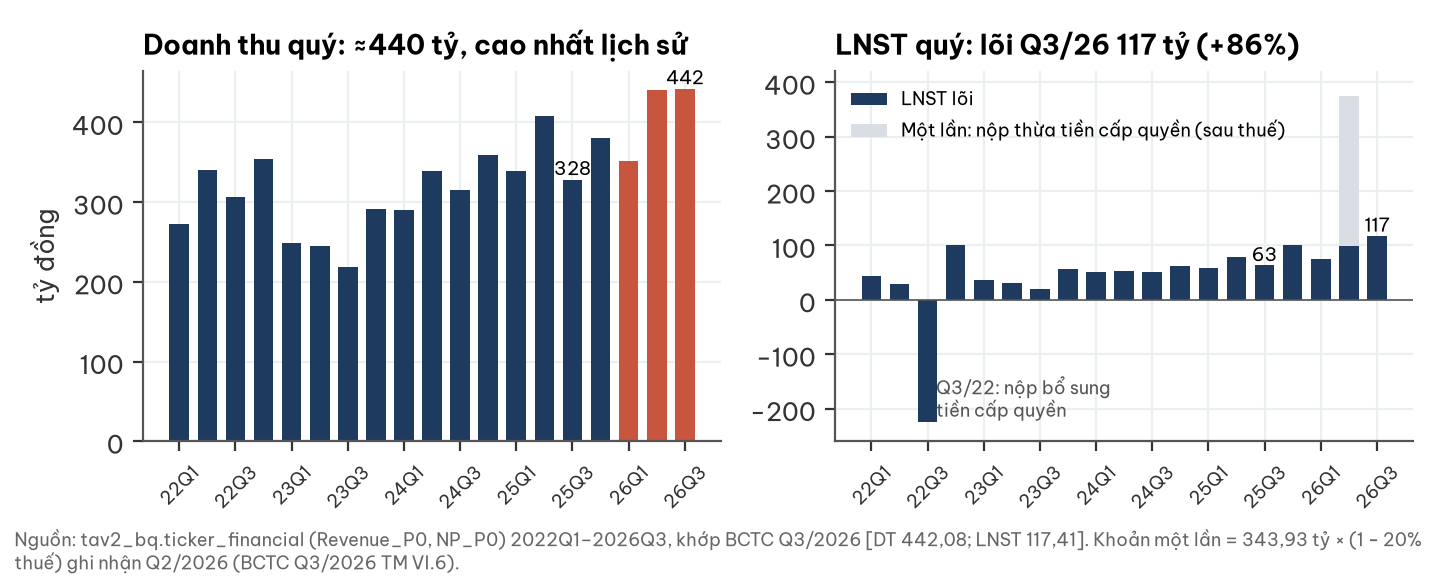

Values plotted in this chart, from the file beside it:
quarter, rev_ty, np_ty, one_off, core
2022Q1, 272.8, 43.48, 0.0, 43.48
2022Q2, 340.8, 28.77, 0.0, 28.77
2022Q3, 306.4, -224.1, 0.0, -224.1
2022Q4, 354.6, 101.3, 0.0, 101.3
2023Q1, 248.6, 35.96, 0.0, 35.96
2023Q2, 244.4, 30.32, 0.0, 30.32
2023Q3, 218.9, 20.46, 0.0, 20.46
2023Q4, 291.2, 56.3, 0.0, 56.3
2024Q1, 290.5, 51.65, 0.0, 51.65
2024Q2, 339.1, 53.04, 0.0, 53.04
2024Q3, 315.2, 50.65, 0.0, 50.65
2024Q4, 359, 62.64, 0.0, 62.64
2025Q1, 338.9, 58.47, 0.0, 58.47
2025Q2, 408.5, 79.19, 0.0, 79.19
2025Q3, 328, 63.05, 0.0, 63.05
2025Q4, 380.4, 100.7, 0.0, 100.7
2026Q1, 351.5, 74.11, 0.0, 74.11
2026Q2, 440.3, 374.4, 275.1, 99.31
2026Q3, 442.1, 117.4, 0.0, 117.4
